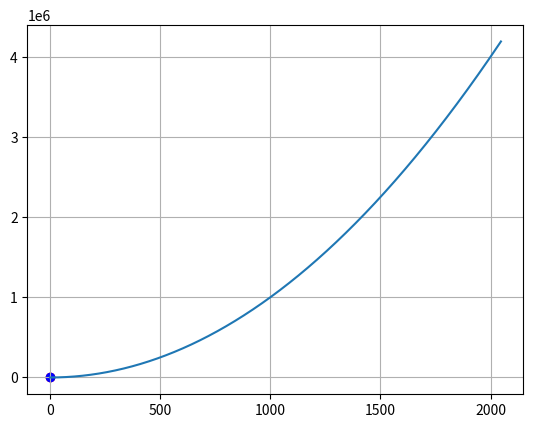

This figure's Python source:
# gradient descent with constant lambda

import time
import numpy as np
import matplotlib.pyplot as plt


def f(x):
    return x * x


def df(x):
    return 2*x


# параметры алгоритма градиентного спуска
n = 35       # число итераций
r = 1024     # начальное значение
lmd = 1 / 4  # шаг сходимости (learning rate)

# формуруем дипазон изменения аргумента функции f(x)
x_plt = np.arange(0, 2048, 1)

# формируем функцию f(x) для визуализации процесса
f_plt = [f(x) for x in x_plt]

# настраиваем графики
plt.ion()  # включение интерактивного режима отображения графиков
fig, ax = plt.subplots()  # создание окна и осей для графика
ax.grid(True)  # отображение сетки на графике
ax.plot(x_plt, f_plt)  # отобразим график функции и нашу точку на графике
point = ax.scatter(r, f(r), c="red")

# запуск алгоритма градиентного спуска
for i in range(n):
    r = r - lmd * df(r)  # пересчет позиции точки
    point.set_offsets([r, f(r)])  # отобразить следующее значение точки на графике

    # перерисовка графика с задержкой в 50 мс
    fig.canvas.draw()
    fig.canvas.flush_events()
    time.sleep(0.3)

plt.ioff()
print(r)
ax.scatter(r, f(r), c="blue")
plt.show()
